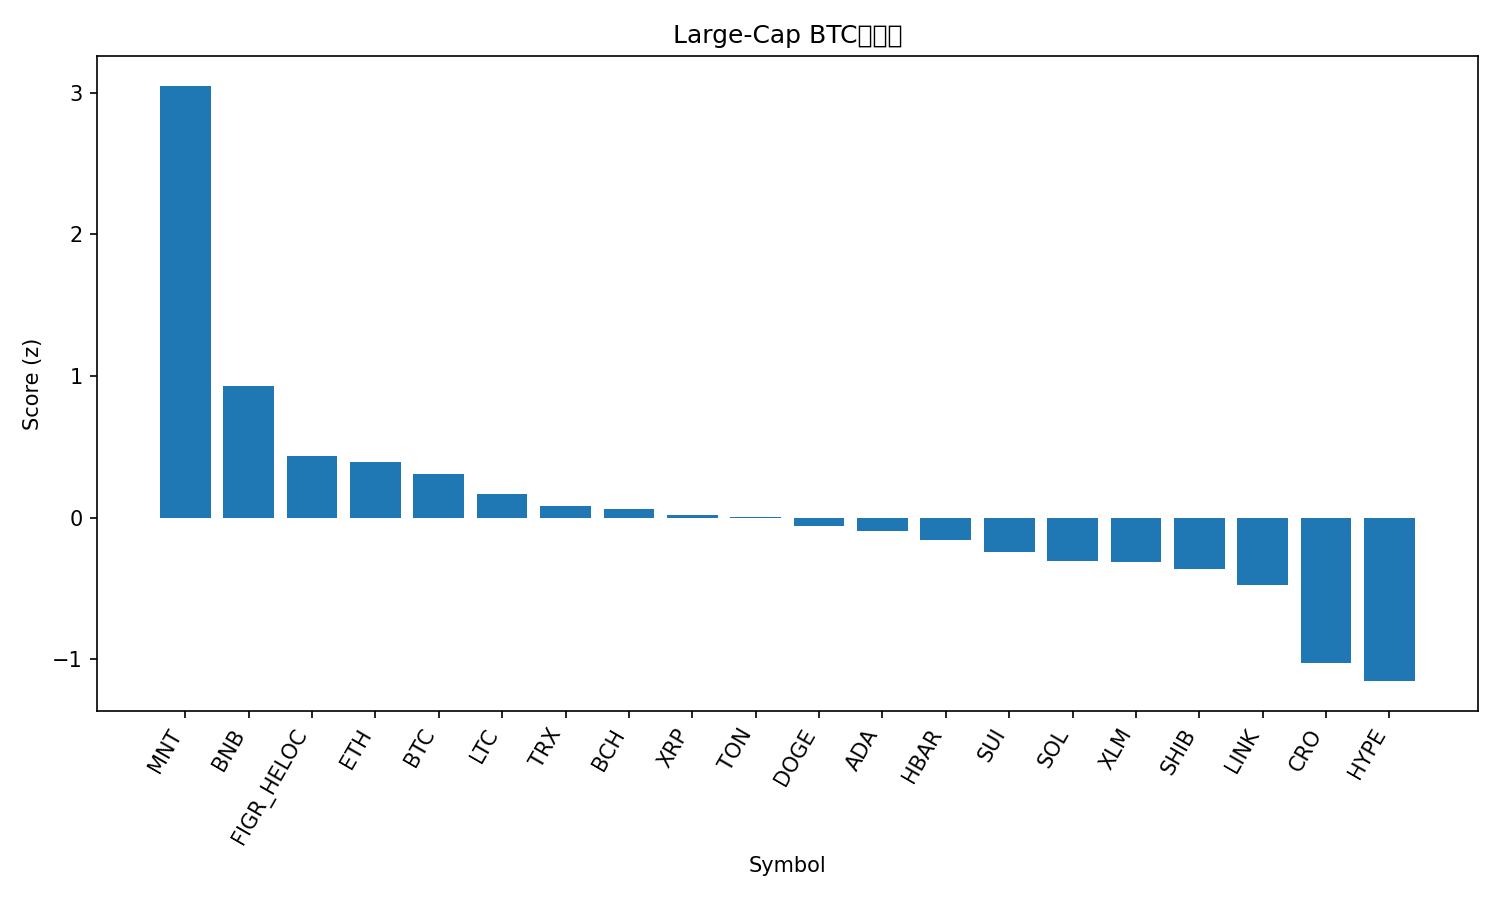

The file beside this chart, header and first rows:
rank, name, symbol, price_btc, price_usd, pct_1h_btc, pct_24h_btc, pct_7d_btc, market_cap_rank, market_cap_usd, volume_usd, score
1, Mantle, MNT, 1.856e-05, 2.29, 1.92, 8.016, 14.4, 31, 7456890195, 614694262, 3.05
2, BNB, BNB, 0.0101, 1248, -0.08952, 3.245, 12.59, 5, 173518703800, 4675831020, 0.9286
3, Figure Heloc, FIGR_HELOC, 8.07e-06, 0.9978, 0.1664, 2.925, -12.09, 18, 12815930054, 11414970, 0.4374
4, Ethereum, ETH, 0.03763, 4651, -0.3217, 2.085, 2.336, 2, 560374050911, 41167618692, 0.3907
5, Bitcoin, BTC, 1.0, 123625, 0.0, 0.0, 0.0, 1, 2461972652001, 67714952113, 0.3071
6, Litecoin, LTC, 0.0009533, 117.8, 0.132, -1.95, 2.465, 26, 8997618105, 707311575, 0.164
7, TRON, TRX, 2.78e-06, 0.3441, -0.07795, 0.2376, -5.65, 10, 32578164794, 663178061, 0.08128
8, Bitcoin Cash, BCH, 0.004804, 593.8, -0.1134, -0.3978, -2.103, 23, 11835626554, 205096121, 0.06432
9, XRP, XRP, 2.396e-05, 2.96, -0.02384, -0.7216, -5.238, 4, 177264944672, 6276447977, 0.01785
10, Toncoin, TON, 2.291e-05, 2.83, -0.2563, -0.05273, -1.961, 33, 7123858821, 150743905, 0.007028
11, Dogecoin, DOGE, 2.09e-06, 0.2583, -0.6088, 0.541, 2.494, 9, 39044493327, 4028831683, -0.05605
12, Cardano, ADA, 6.88e-06, 0.8506, -0.4823, 0.2971, -1.419, 11, 31073734467, 1754595182, -0.09787
13, Hedera, HBAR, 1.81e-06, 0.2241, -0.6667, 1.416, -4.064, 25, 9503919163, 367940820, -0.1603
14, Sui, SUI, 2.895e-05, 3.58, -0.4417, -1.696, 1.646, 17, 12953991485, 1158558336, -0.2445
15, Solana, SOL, 0.001855, 229.3, -0.5144, -1.703, 0.9325, 6, 125121276276, 7690469001, -0.307
16, Stellar, XLM, 3.23e-06, 0.3992, -0.5502, -1.091, -0.7668, 19, 12768401202, 289826139, -0.31
17, Shiba Inu, SHIB, 1.0171e-10, 1.257e-05, -0.6839, -0.5, -1.886, 32, 7406185678, 222681511, -0.3615
18, Chainlink, LINK, 0.0001832, 22.64, -1.369, 2.729, -2.762, 15, 15342276061, 1260580107, -0.4731
19, Cronos, CRO, 1.65e-06, 0.2036, -1.321, -2.328, -0.5844, 34, 7079310495, 47745237, -1.028
20, Hyperliquid, HYPE, 0.0003694, 45.67, -0.6004, -6.215, -6.843, 21, 12365044108, 648820798, -1.155
21, Avalanche, AVAX, 0.00024, 29.66, -1.472, -2.329, -7.529, 20, 12519711156, 795590144, -1.316
